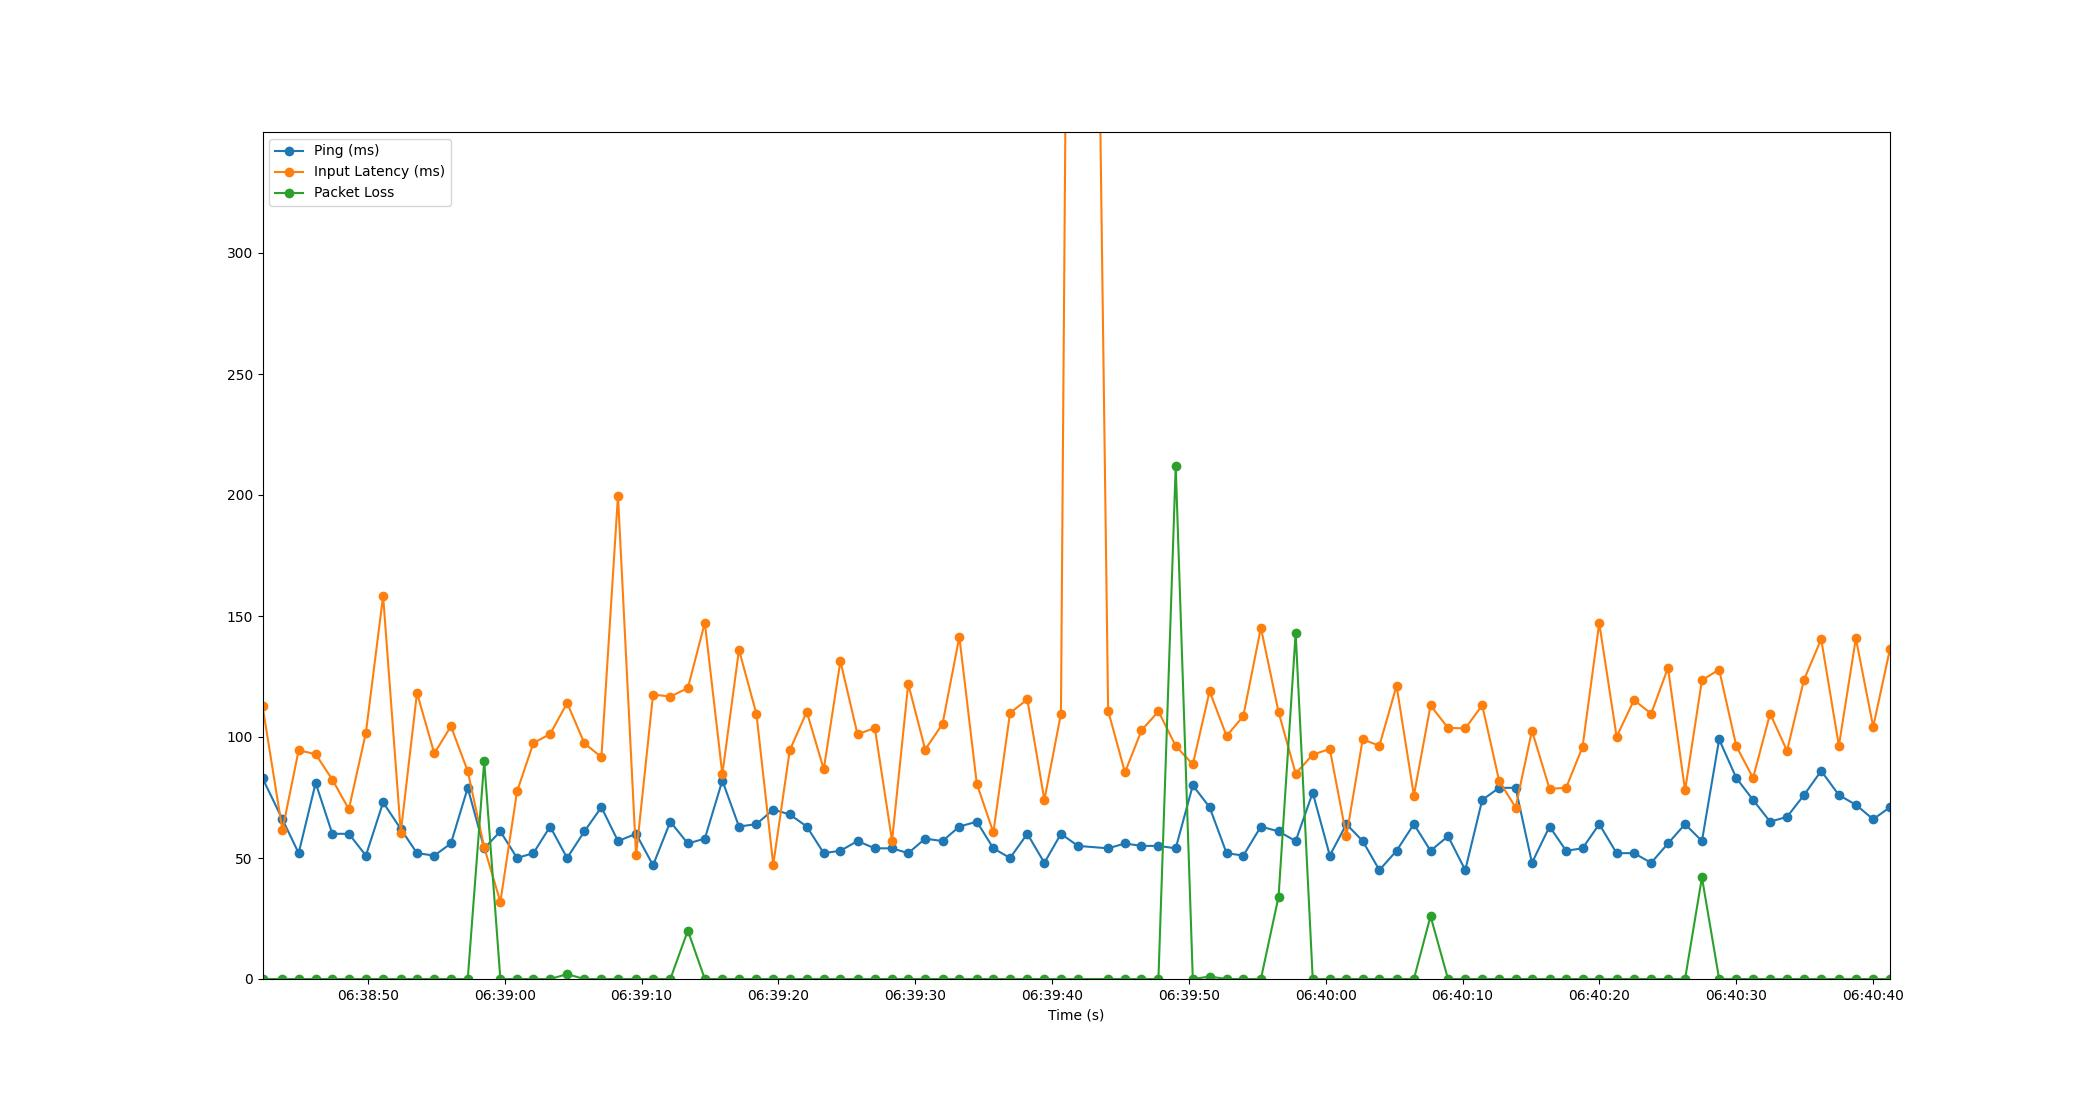

The data file committed next to this chart (first rows):
Time, Timestamp, Ping, Packet Loss, Input Latency
1.9073486328125e-06, 2023-07-19 06:38:42.302944, 83, 0, 112.9
1.455, 2023-07-19 06:38:43.757535, 66, 0, 61.52
2.643, 2023-07-19 06:38:44.945547, 52, 0, 94.52
3.884, 2023-07-19 06:38:46.186683, 81, 0, 92.9
5.102, 2023-07-19 06:38:47.405235, 60, 0, 82.41
6.311, 2023-07-19 06:38:48.613533, 60, 0, 70.16
7.556, 2023-07-19 06:38:49.859101, 51, 0, 101.8
8.813, 2023-07-19 06:38:51.116236, 73, 0, 158.3
10.1, 2023-07-19 06:38:52.407729, 62, 0, 60.5
11.29, 2023-07-19 06:38:53.592528, 52, 0, 118.2
12.56, 2023-07-19 06:38:54.858484, 51, 0, 93.2
13.77, 2023-07-19 06:38:56.071230, 56, 0, 104.4
15, 2023-07-19 06:38:57.300775, 79, 0, 85.88
16.2, 2023-07-19 06:38:58.505676, 54, 90, 54.37
17.38, 2023-07-19 06:38:59.684898, 61, 0, 31.87
18.6, 2023-07-19 06:39:00.904669, 50, 0, 77.5
19.8, 2023-07-19 06:39:02.100314, 52, 0, 97.53
21.02, 2023-07-19 06:39:03.321829, 63, 0, 101.2
22.26, 2023-07-19 06:39:04.562238, 50, 2, 114.1
23.52, 2023-07-19 06:39:05.827566, 61, 0, 97.39
24.77, 2023-07-19 06:39:07.068454, 71, 0, 91.69
25.98, 2023-07-19 06:39:08.279797, 57, 0, 199.7
27.3, 2023-07-19 06:39:09.602541, 60, 0, 51.09
28.54, 2023-07-19 06:39:10.842484, 47, 0, 117.6
29.8, 2023-07-19 06:39:12.104503, 65, 0, 116.7
31.08, 2023-07-19 06:39:13.385627, 56, 20, 120.2
32.32, 2023-07-19 06:39:14.625972, 58, 0, 147.2
33.6, 2023-07-19 06:39:15.906497, 82, 0, 84.63
34.82, 2023-07-19 06:39:17.121147, 63, 0, 136
36.09, 2023-07-19 06:39:18.396548, 64, 0, 109.6
37.32, 2023-07-19 06:39:19.625947, 70, 0, 47.3
38.53, 2023-07-19 06:39:20.834021, 68, 0, 94.57
39.77, 2023-07-19 06:39:22.076016, 63, 0, 110.4
41.01, 2023-07-19 06:39:23.317608, 52, 0, 86.67
42.23, 2023-07-19 06:39:24.533787, 53, 0, 131.3
43.48, 2023-07-19 06:39:25.784068, 57, 0, 101.1
44.75, 2023-07-19 06:39:27.048421, 54, 0, 103.7
46.01, 2023-07-19 06:39:28.308764, 54, 0, 57.05
47.19, 2023-07-19 06:39:29.489800, 52, 0, 121.9
48.43, 2023-07-19 06:39:30.729685, 58, 0, 94.81
49.69, 2023-07-19 06:39:31.996870, 57, 0, 105.4
50.92, 2023-07-19 06:39:33.225106, 63, 0, 141.4
52.2, 2023-07-19 06:39:34.501582, 65, 0, 80.67
53.41, 2023-07-19 06:39:35.711728, 54, 0, 60.55
54.63, 2023-07-19 06:39:36.929410, 50, 0, 109.9
55.89, 2023-07-19 06:39:38.193408, 60, 0, 115.5
57.14, 2023-07-19 06:39:39.439878, 48, 0, 73.97
58.35, 2023-07-19 06:39:40.650364, 60, 0, 109.6
59.59, 2023-07-19 06:39:41.892254, 55, 0, 1045
61.8, 2023-07-19 06:39:44.098575, 54, 0, 110.8
63.03, 2023-07-19 06:39:45.329047, 56, 0, 85.38
64.23, 2023-07-19 06:39:46.536731, 55, 0, 102.7
65.47, 2023-07-19 06:39:47.773271, 55, 0, 110.6
66.73, 2023-07-19 06:39:49.036872, 54, 212, 96.31
67.98, 2023-07-19 06:39:50.286005, 80, 0, 88.67
69.21, 2023-07-19 06:39:51.513544, 71, 1, 118.9
70.45, 2023-07-19 06:39:52.753736, 52, 0, 100.4
71.67, 2023-07-19 06:39:53.976452, 51, 0, 108.6
72.96, 2023-07-19 06:39:55.261271, 63, 0, 145.2
74.25, 2023-07-19 06:39:56.552457, 61, 34, 110.3
... 36 more rows
